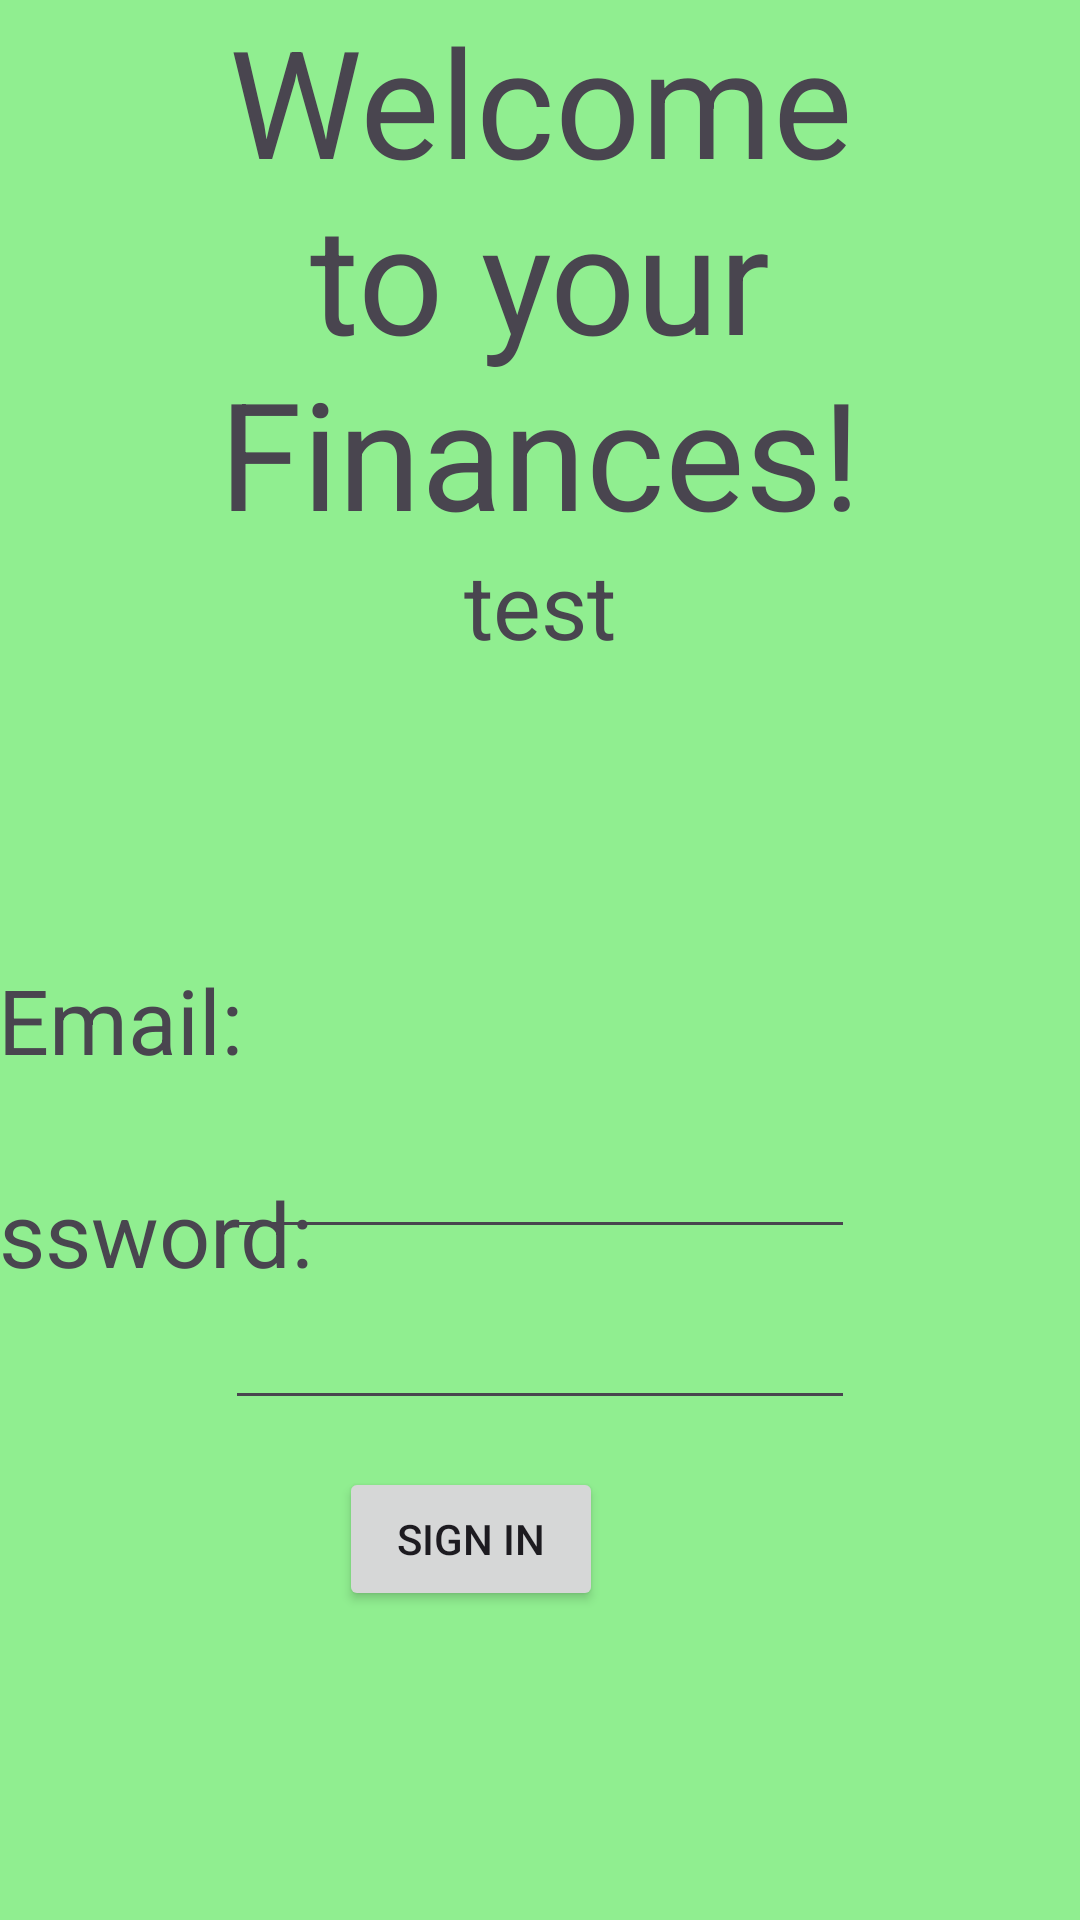

Reconstruct the res/layout file that produces this screen, plus the resources it refers to.
<!-- AndroidManifest.xml: application theme Theme.WehackFinances -->
<!-- res/layout/activity_signin.xml -->
<?xml version="1.0" encoding="utf-8"?>
<androidx.constraintlayout.widget.ConstraintLayout xmlns:android="http://schemas.android.com/apk/res/android"
    xmlns:app="http://schemas.android.com/apk/res-auto"
    xmlns:tools="http://schemas.android.com/tools"
    android:layout_width="match_parent"
    android:layout_height="match_parent"
    android:background="@color/light_green">

    <TextView
        android:id="@+id/textView"
        android:layout_width="247dp"
        android:layout_height="192dp"
        android:text="Welcome to your Finances!"
        android:textAlignment="center"
        android:textSize="50dp"
        app:layout_constraintEnd_toEndOf="parent"
        app:layout_constraintStart_toStartOf="parent"
        app:layout_constraintTop_toTopOf="parent" />

    <EditText
        android:id="@+id/editTextTextEmailAddress"
        android:layout_width="wrap_content"
        android:layout_height="wrap_content"
        android:layout_marginTop="183dp"
        android:ems="10"
        android:inputType="textEmailAddress"
        app:layout_constraintEnd_toEndOf="parent"
        app:layout_constraintStart_toStartOf="parent"
        app:layout_constraintTop_toBottomOf="@+id/textView" />

    <EditText
        android:id="@+id/editTextTextPassword"
        android:layout_width="wrap_content"
        android:layout_height="wrap_content"
        android:ems="10"
        android:inputType="textPassword"
        app:layout_constraintBottom_toTopOf="@+id/button"
        app:layout_constraintEnd_toEndOf="parent"
        app:layout_constraintStart_toStartOf="parent"
        app:layout_constraintTop_toBottomOf="@+id/editTextTextEmailAddress" />

    <TextView
        android:id="@+id/textView2"
        android:layout_width="wrap_content"
        android:layout_height="wrap_content"
        android:layout_marginStart="12dp"
        android:layout_marginBottom="15dp"
        android:text="Email: "
        android:textSize="30dp"
        app:layout_constraintBottom_toTopOf="@+id/editTextTextEmailAddress"
        app:layout_constraintEnd_toStartOf="@+id/editTextTextEmailAddress"
        app:layout_constraintStart_toStartOf="parent" />

    <TextView
        android:id="@+id/textView3"
        android:layout_width="wrap_content"
        android:layout_height="wrap_content"
        android:layout_marginBottom="1dp"
        android:text="Password: "
        android:textSize="30dp"
        app:layout_constraintBottom_toTopOf="@+id/editTextTextPassword"
        app:layout_constraintEnd_toStartOf="@+id/editTextTextPassword"
        app:layout_constraintStart_toStartOf="parent" />

    <Button
        android:id="@+id/button"
        android:layout_width="wrap_content"
        android:layout_height="wrap_content"
        android:layout_marginStart="137dp"
        android:layout_marginEnd="183dp"
        android:layout_marginBottom="103dp"
        android:text="Sign in"
        app:layout_constraintBottom_toBottomOf="parent"
        app:layout_constraintEnd_toEndOf="parent"
        app:layout_constraintStart_toStartOf="parent" />

    <TextView
        android:id="@+id/errorTextView"
        android:layout_width="wrap_content"
        android:layout_height="wrap_content"
        android:layout_marginBottom="164dp"
        android:text="test"
        android:textSize="30dp"
        app:layout_constraintBottom_toTopOf="@+id/editTextTextEmailAddress"
        app:layout_constraintEnd_toEndOf="parent"
        app:layout_constraintStart_toStartOf="parent"
        app:layout_constraintTop_toBottomOf="@+id/textView" />
</androidx.constraintlayout.widget.ConstraintLayout>
<!-- resources referenced by this layout -->
<resources>
  <color name="light_green">#90EE90</color>
  <style name="Theme.WehackFinances" parent="Base.Theme.WehackFinances" />
  <style name="Base.Theme.WehackFinances" parent="Theme.Material3.DayNight.NoActionBar">
          
          
      </style>
</resources>
